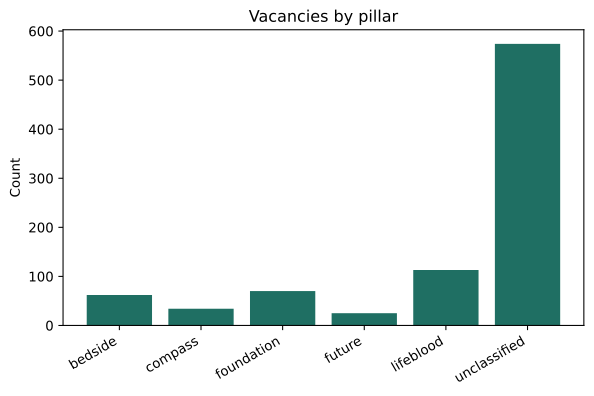

Values plotted in this chart, from the file beside it:
pillar, collection_method, count
bedside, (none), 7
compass, (none), 1
foundation, (none), 4
future, (none), 3
lifeblood, (none), 11
unclassified, (none), 44
bedside, weekly, 55
compass, weekly, 33
foundation, weekly, 66
future, weekly, 22
lifeblood, weekly, 102
unclassified, weekly, 530
bedside, ALL, 62
compass, ALL, 34
foundation, ALL, 70
future, ALL, 25
lifeblood, ALL, 113
unclassified, ALL, 574
